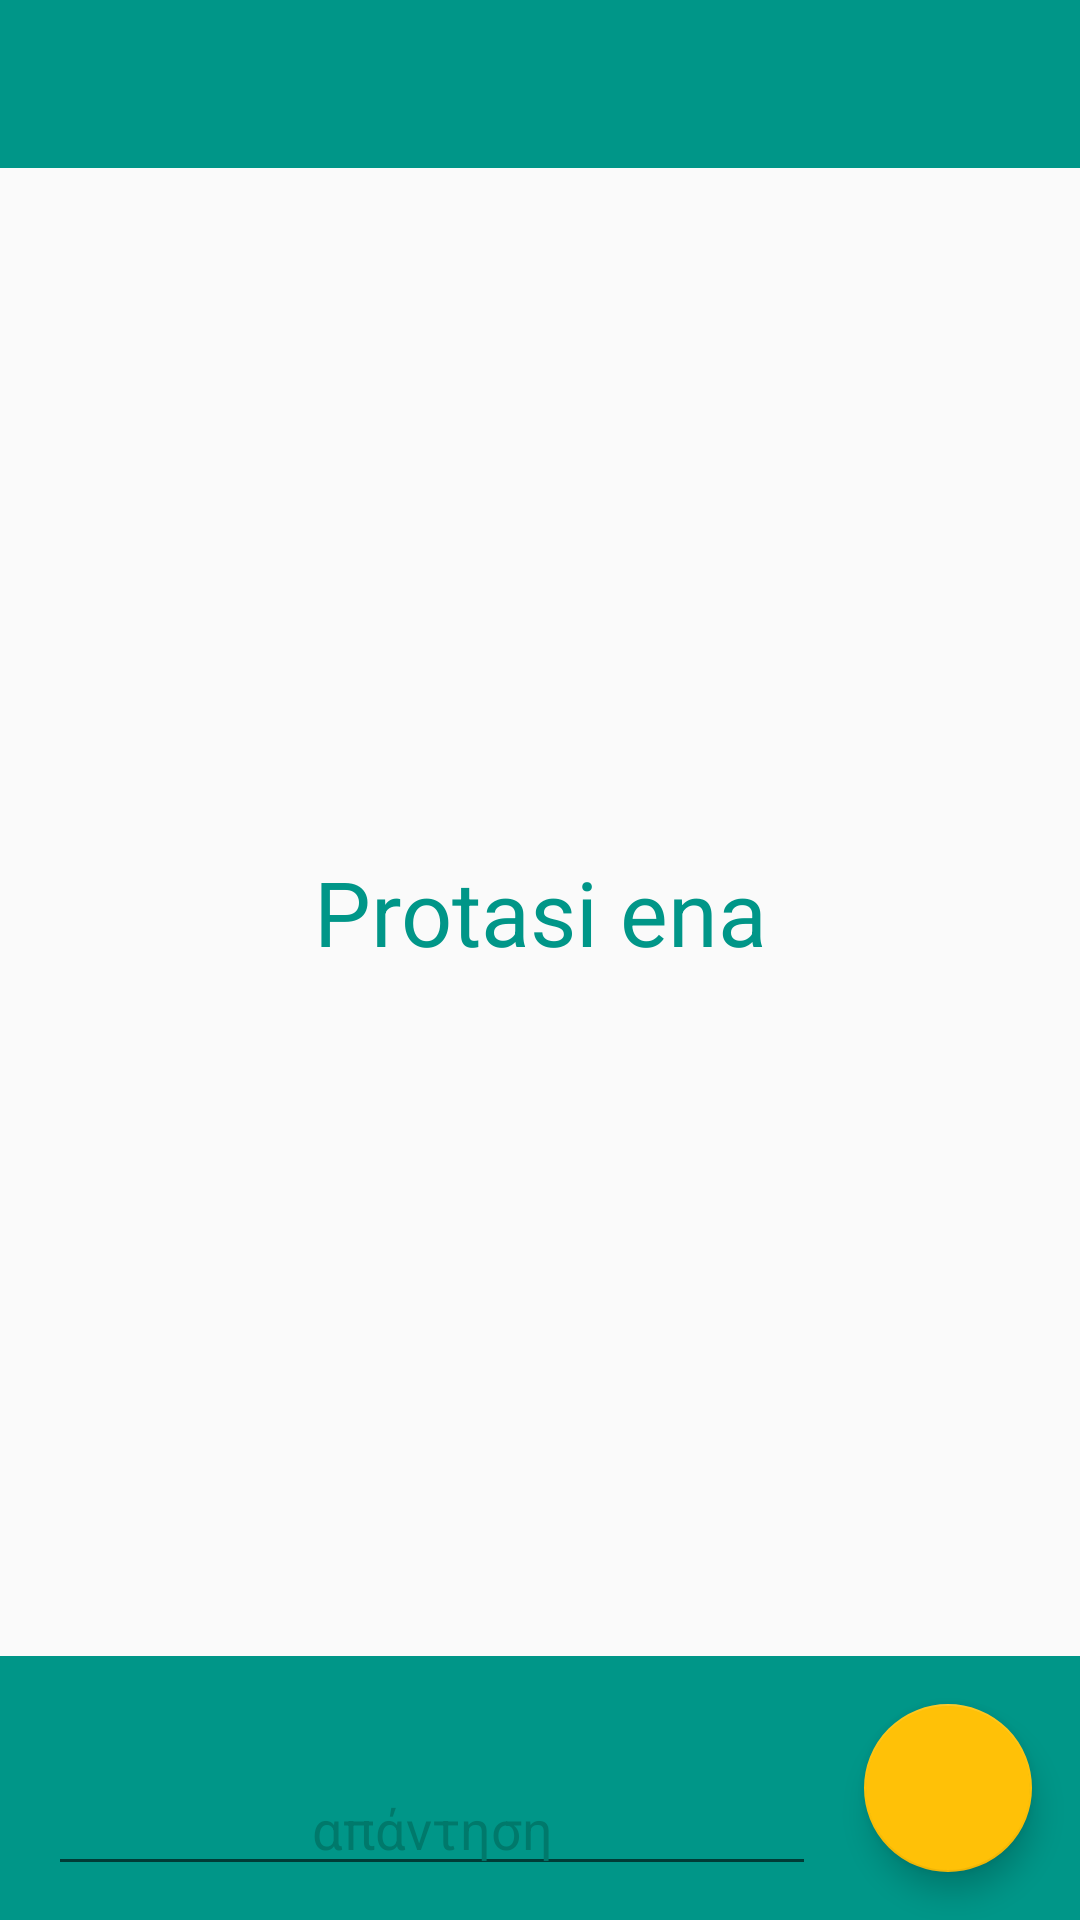

This screen was rendered from an Android layout file. Write that file and the resources it references.
<!-- AndroidManifest.xml: application theme AppTheme.Base -->
<!-- res/layout/activity_the_sentences.xml -->
<?xml version="1.0" encoding="utf-8"?>
<android.support.constraint.ConstraintLayout xmlns:android="http://schemas.android.com/apk/res/android"
    xmlns:tools="http://schemas.android.com/tools"
    xmlns:app="http://schemas.android.com/apk/res-auto"
    android:id="@+id/activity_the_sentences"
    android:layout_width="match_parent"
    android:layout_height="match_parent"
    tools:context="com.leon.lamti.cc.games_activities.TheSentencesActivity">

    <android.support.design.widget.AppBarLayout
        android:id="@+id/app_bar_layoutS2"
        android:layout_width="0dp"
        android:layout_height="wrap_content"
        android:theme="@style/ThemeOverlay.AppCompat.Dark.ActionBar"
        android:fitsSystemWindows="true"
        app:layout_constraintTop_toTopOf="parent"
        app:layout_constraintLeft_toLeftOf="parent"
        app:layout_constraintRight_toRightOf="parent"
        app:layout_constraintBottom_toBottomOf="parent"
        app:layout_constraintVertical_bias="0.0">

        <android.support.v7.widget.Toolbar
            android:id="@+id/toolbar"
            android:layout_width="match_parent"
            android:layout_height="56dp"
            app:popupTheme="@style/ThemeOverlay.AppCompat.Light"
            tools:layout_editor_absoluteY="0dp"
            tools:layout_editor_absoluteX="0dp" />
    </android.support.design.widget.AppBarLayout>

    <TextView
        android:text="@string/final_score"
        android:layout_width="0dp"
        android:layout_height="wrap_content"
        app:layout_constraintTop_toBottomOf="@+id/app_bar_layoutS2"
        app:layout_constraintLeft_toLeftOf="parent"
        app:layout_constraintRight_toRightOf="parent"
        app:layout_constraintBottom_toTopOf="@+id/answerCL"
        android:textSize="28sp"
        android:textColor="@color/colorPrimary"
        android:textAlignment="center"
        android:visibility="gone"
        android:id="@+id/scoreTitleTV"
        android:paddingTop="8dp"
        android:paddingBottom="8dp"
        app:layout_constraintVertical_bias="0.0" />

    <TextView
        android:text="10/10"
        android:layout_width="0dp"
        android:layout_height="wrap_content"
        app:layout_constraintTop_toBottomOf="@+id/scoreTitleTV"
        app:layout_constraintLeft_toLeftOf="parent"
        app:layout_constraintRight_toRightOf="parent"
        app:layout_constraintBottom_toTopOf="@+id/answerCL"
        android:textSize="34sp"
        android:textColor="@color/colorAccent"
        android:textAlignment="center"
        android:visibility="gone"
        android:id="@+id/scoreTV"
        android:paddingTop="8dp"
        android:paddingBottom="8dp"
        android:layout_marginTop="16dp"
        app:layout_constraintVertical_bias="0.0" />

    <TextView
        android:text="@string/errors"
        android:layout_width="0dp"
        android:layout_height="wrap_content"
        app:layout_constraintTop_toBottomOf="@+id/scoreTV"
        app:layout_constraintLeft_toLeftOf="parent"
        app:layout_constraintRight_toRightOf="parent"
        app:layout_constraintBottom_toTopOf="@+id/answerCL"
        android:textSize="28sp"
        android:textColor="@color/colorRed"
        android:visibility="gone"
        android:id="@+id/errorsTV"
        android:paddingTop="8dp"
        android:paddingBottom="8dp"
        android:layout_marginTop="16dp"
        android:paddingLeft="16dp"
        app:layout_constraintVertical_bias="0.0" />

    <android.support.v7.widget.RecyclerView
        android:layout_width="0dp"
        android:layout_height="0dp"
        android:id="@+id/errorsRV"
        android:visibility="gone"
        app:layout_constraintTop_toBottomOf="@+id/errorsTV"
        app:layout_constraintLeft_toLeftOf="parent"
        app:layout_constraintRight_toRightOf="parent"
        app:layout_constraintBottom_toTopOf="@+id/answerCL" />

    <TextView
        android:text="Protasi ena"
        android:layout_width="0dp"
        android:layout_height="0dp"
        app:layout_constraintTop_toBottomOf="@+id/app_bar_layoutS2"
        app:layout_constraintLeft_toLeftOf="parent"
        app:layout_constraintRight_toRightOf="parent"
        app:layout_constraintBottom_toTopOf="@+id/answerCL"
        android:textSize="30sp"
        android:textColor="@color/colorPrimary"
        android:gravity="center"
        android:visibility="visible"
        android:id="@+id/questionTV"
        android:layout_marginLeft="16dp"
        android:layout_marginRight="16dp" />

    <android.support.constraint.ConstraintLayout
        android:id="@+id/answerCL"
        android:layout_width="0dp"
        android:layout_height="wrap_content"
        android:background="@color/colorPrimary"
        app:layout_constraintTop_toTopOf="parent"
        app:layout_constraintLeft_toLeftOf="parent"
        app:layout_constraintRight_toRightOf="parent"
        app:layout_constraintBottom_toBottomOf="parent"
        app:layout_constraintVertical_bias="1.0">

        <EditText
            android:layout_width="0dp"
            android:layout_height="wrap_content"
            android:id="@+id/answerET"
            android:hint="@string/answer"
            android:textColorHint="@color/colorPrimaryDark"
            android:textColor="@color/white"
            android:inputType="text"
            android:maxLines="1"
            android:textAlignment="center"
            android:visibility="visible"
            app:layout_constraintTop_toTopOf="@+id/answerFAB"
            app:layout_constraintLeft_toLeftOf="parent"
            app:layout_constraintRight_toLeftOf="@+id/answerFAB"
            app:layout_constraintBottom_toBottomOf="@+id/answerFAB"
            android:layout_marginEnd="16dp"
            android:layout_marginRight="16dp"
            android:layout_marginStart="16dp"
            android:layout_marginLeft="16dp"
            android:layout_marginTop="24dp" />

        <android.support.design.widget.FloatingActionButton
            android:layout_width="wrap_content"
            android:layout_height="wrap_content"
            android:clickable="true"
            app:fabSize="normal"
            app:srcCompat="@drawable/com_facebook_button_like_icon_selected"
            android:id="@+id/answerFAB"
            android:visibility="visible"
            app:layout_constraintTop_toTopOf="parent"
            app:layout_constraintLeft_toLeftOf="parent"
            app:layout_constraintRight_toRightOf="parent"
            app:layout_constraintBottom_toBottomOf="parent"
            app:layout_constraintHorizontal_bias="1.0"
            android:layout_marginEnd="16dp"
            android:layout_marginRight="16dp"
            android:layout_marginStart="16dp"
            android:layout_marginLeft="16dp"
            android:layout_marginTop="16dp"
            android:layout_marginBottom="16dp" />

        <Button
            android:layout_width="wrap_content"
            android:layout_height="wrap_content"
            android:id="@+id/backB"
            android:text="@string/back"
            android:visibility="gone"
            style="@style/MyButton"

            android:layout_marginTop="16dp"
            android:layout_marginBottom="16dp"

            app:layout_constraintTop_toTopOf="parent"
            app:layout_constraintLeft_toLeftOf="parent"
            app:layout_constraintRight_toLeftOf="@+id/playAgainB"
            app:layout_constraintBottom_toBottomOf="parent" />

        <Button
            android:layout_width="wrap_content"
            android:layout_height="wrap_content"
            android:id="@+id/playAgainB"
            android:text="@string/play_again"
            android:padding="8dp"
            android:visibility="gone"
            style="@style/MyButton"

            android:layout_marginTop="16dp"
            android:layout_marginBottom="16dp"

            app:layout_constraintTop_toTopOf="parent"
            app:layout_constraintLeft_toRightOf="@+id/backB"
            app:layout_constraintRight_toRightOf="parent"
            app:layout_constraintBottom_toBottomOf="parent" />

    </android.support.constraint.ConstraintLayout>



</android.support.constraint.ConstraintLayout>
<!-- resources referenced by this layout -->
<resources>
  <color name="colorAccent">#ffc107</color>
  <color name="colorPrimary">#009688</color>
  <color name="colorPrimaryDark">#00796B</color>
  <color name="colorRed">#e51c23</color>
  <color name="white">#ffffff</color>
  <string name="answer">απάντηση</string>
  <string name="back">Πίσω</string>
  <string name="errors">Λάθη</string>
  <string name="final_score">Τελικό Σκορ</string>
  <string name="play_again">Παίξε ξανά</string>
  <style name="MyButton" parent="Theme.AppCompat.Light">
          <item name="colorControlHighlight">@color/colorAccent</item>
          <item name="colorButtonNormal">@color/colorPrimary</item>
      </style>
  <style name="AppTheme.Base" parent="Theme.AppCompat.DayNight.NoActionBar">
          
          <item name="colorPrimary">@color/colorPrimary</item>
          <item name="colorPrimaryDark">@color/colorPrimaryDark</item>
          <item name="colorAccent">@color/colorAccent</item>
      </style>
</resources>
